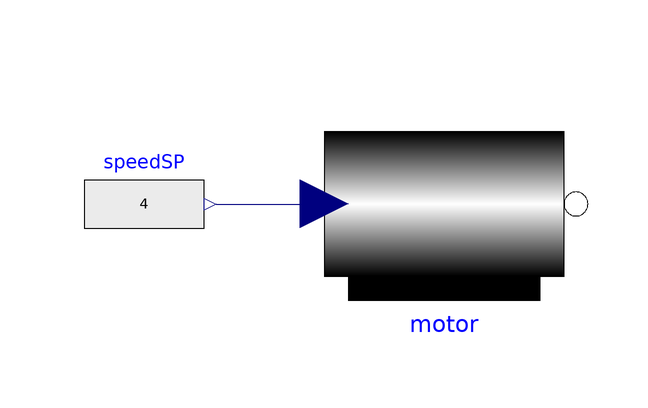

This picture is the connection diagram that the Modelica source below describes through its graphical annotations.

model TestMotor
  extends Modelica.Icons.Example;
  STTlibrary.Components.Motor.ControlledMotor motor annotation (
    Placement(visible = true, transformation(origin = {-3.55271e-15, 3.55271e-15}, extent = {{-20, -20}, {20, 20}}, rotation = 0)));
  Modelica.Blocks.Sources.RealExpression speedSP(y = 4)  annotation (
    Placement(visible = true, transformation(origin = {-50, 0}, extent = {{-10, -10}, {10, 10}}, rotation = 0)));
equation
  connect(speedSP.y, motor.wref) annotation (
    Line(points = {{-38, 0}, {-20, 0}, {-20, 0}, {-20, 0}}, color = {0, 0, 127}));

annotation (
    Diagram(coordinateSystem(extent = {{-200, -100}, {200, 100}}, grid = {0.5, 0.5})),
    experiment(StartTime = 0, StopTime = 1, Tolerance = 1e-6, Interval = 0.002));
end TestMotor;